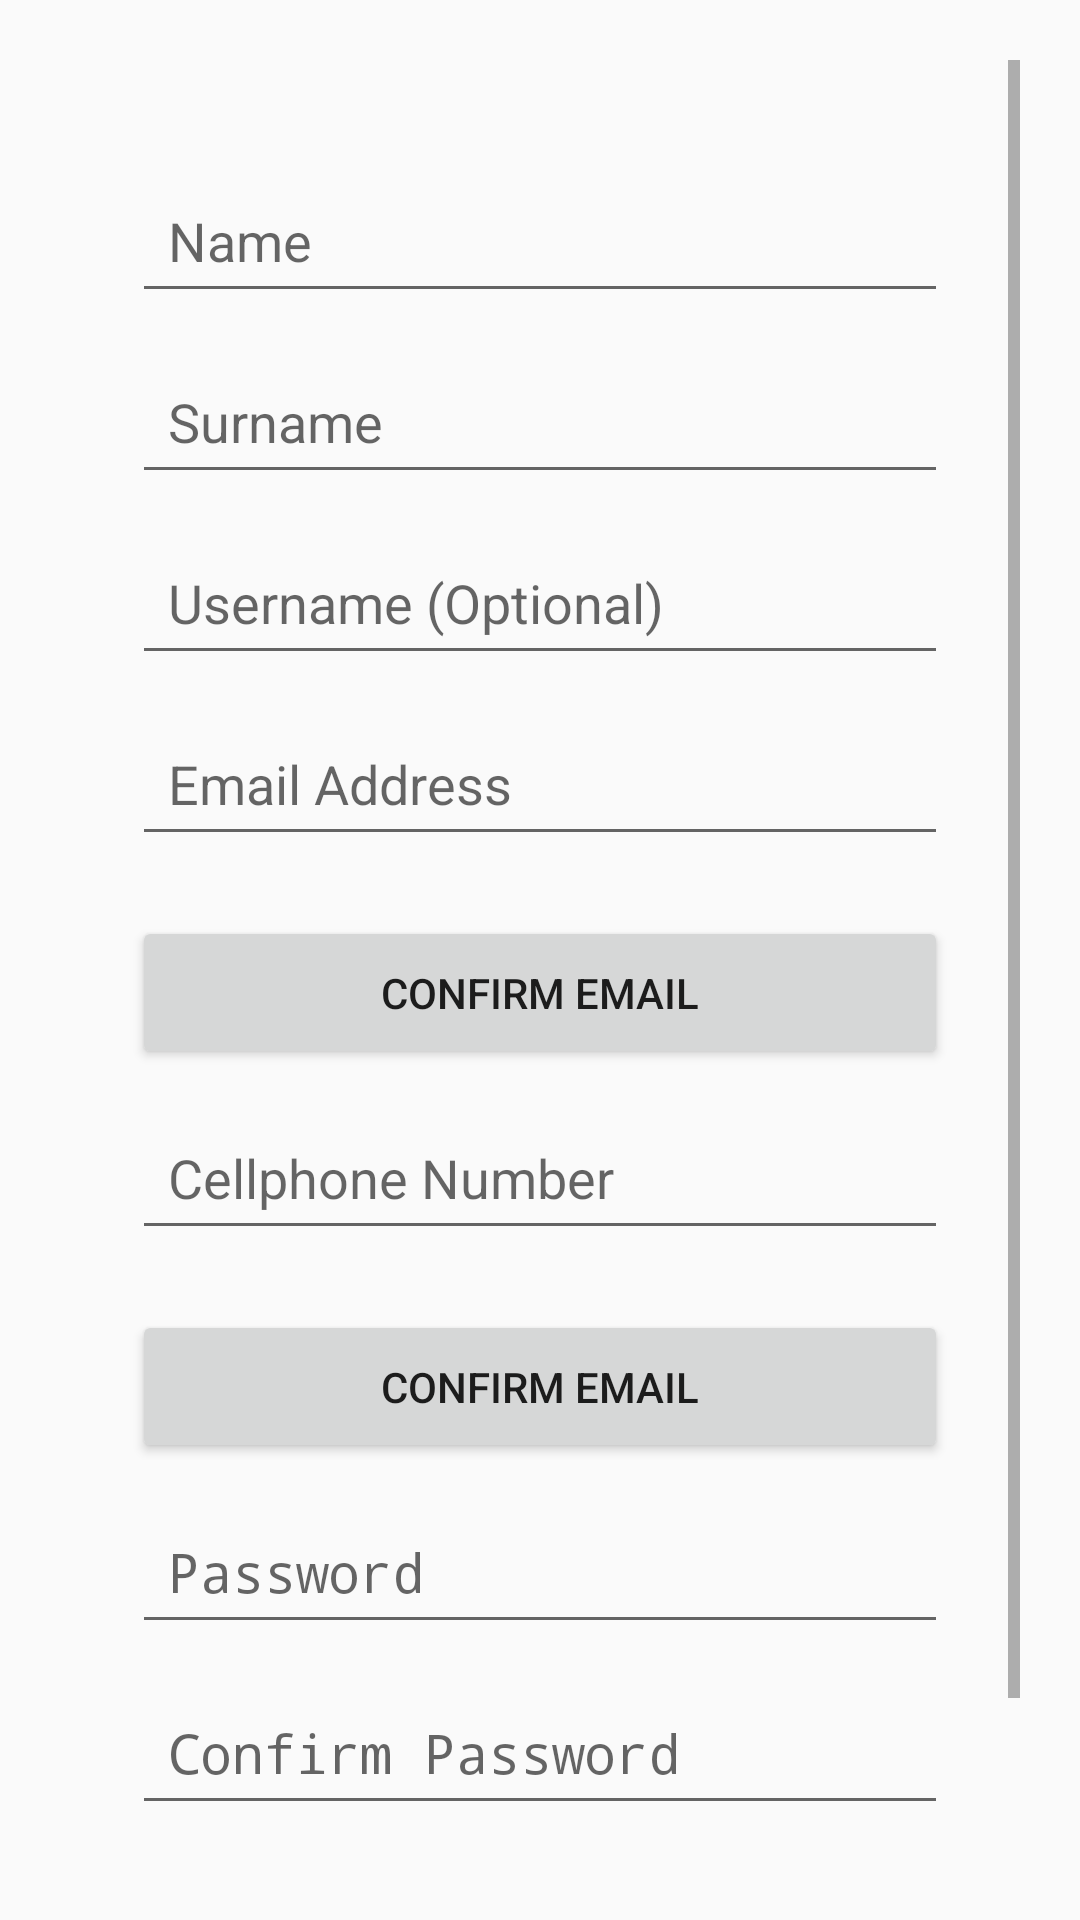

Produce the Android XML layout that renders to this screen, including the resource entries it uses.
<!-- AndroidManifest.xml: application theme Theme.BursaryBaby -->
<!-- res/layout/activity_register.xml -->
<?xml version="1.0" encoding="utf-8"?>
<ScrollView xmlns:android="http://schemas.android.com/apk/res/android"
    android:layout_width="match_parent"
    android:layout_height="match_parent"
    android:padding="20dp">

    <LinearLayout
        xmlns:android="http://schemas.android.com/apk/res/android"
        android:layout_width="match_parent"
        android:layout_height="match_parent"
        android:orientation="vertical"
        android:gravity="center"
        android:padding="24dp">

        
        <EditText
            android:id="@+id/etName"
            android:layout_width="match_parent"
            android:layout_height="wrap_content"
            android:hint="Name"
            android:padding="12dp"
            android:layout_marginTop="12dp"/>

        
        <EditText
            android:id="@+id/etSurname"
            android:layout_width="match_parent"
            android:layout_height="wrap_content"
            android:hint="Surname"
            android:padding="12dp"
            android:layout_marginTop="12dp"/>

        
        <EditText
            android:id="@+id/etUsername"
            android:layout_width="match_parent"
            android:layout_height="wrap_content"
            android:hint="Username (Optional)"
            android:padding="12dp"
            android:layout_marginTop="12dp"/>

        
        <EditText
            android:id="@+id/etEmail"
            android:layout_width="match_parent"
            android:layout_height="wrap_content"
            android:hint="Email Address"
            android:inputType="textEmailAddress"
            android:padding="12dp"
            android:layout_marginTop="12dp"/>

        
        <Button
            android:id="@+id/btnConfirmEmail"
            android:layout_width="match_parent"
            android:layout_height="wrap_content"
            android:text="Confirm email"
            android:padding="16dp"
            android:minHeight="48dp"
            android:layout_marginTop="20dp"
            />
        
        <EditText
            android:id="@+id/etPhone"
            android:layout_width="match_parent"
            android:layout_height="wrap_content"
            android:hint="Cellphone Number"
            android:inputType="phone"
            android:padding="12dp"
            android:layout_marginTop="12dp"/>

        
        <Button
            android:id="@+id/btnConfirmNumber"
            android:layout_width="match_parent"
            android:layout_height="wrap_content"
            android:text="Confirm email"
            android:padding="16dp"
            android:minHeight="48dp"
            android:layout_marginTop="20dp"
            />

        
        <EditText
            android:id="@+id/etPassword"
            android:layout_width="match_parent"
            android:layout_height="wrap_content"
            android:hint="Password"
            android:inputType="textPassword"
            android:padding="12dp"
            android:layout_marginTop="12dp"/>

        
        <EditText
            android:id="@+id/etConfirmPassword"
            android:layout_width="match_parent"
            android:layout_height="wrap_content"
            android:hint="Confirm Password"
            android:inputType="textPassword"
            android:padding="12dp"
            android:layout_marginTop="12dp"/>

        
        <Button
            android:id="@+id/btnRegister"
            android:layout_width="match_parent"
            android:layout_height="wrap_content"
            android:text="Register"
            android:padding="16dp"
            android:minHeight="48dp"
            android:layout_marginTop="20dp"/>

    </LinearLayout>

</ScrollView>
<!-- resources referenced by this layout -->
<resources>
  <style name="Theme.BursaryBaby" parent="android:Theme.Material.Light.NoActionBar" />
</resources>
